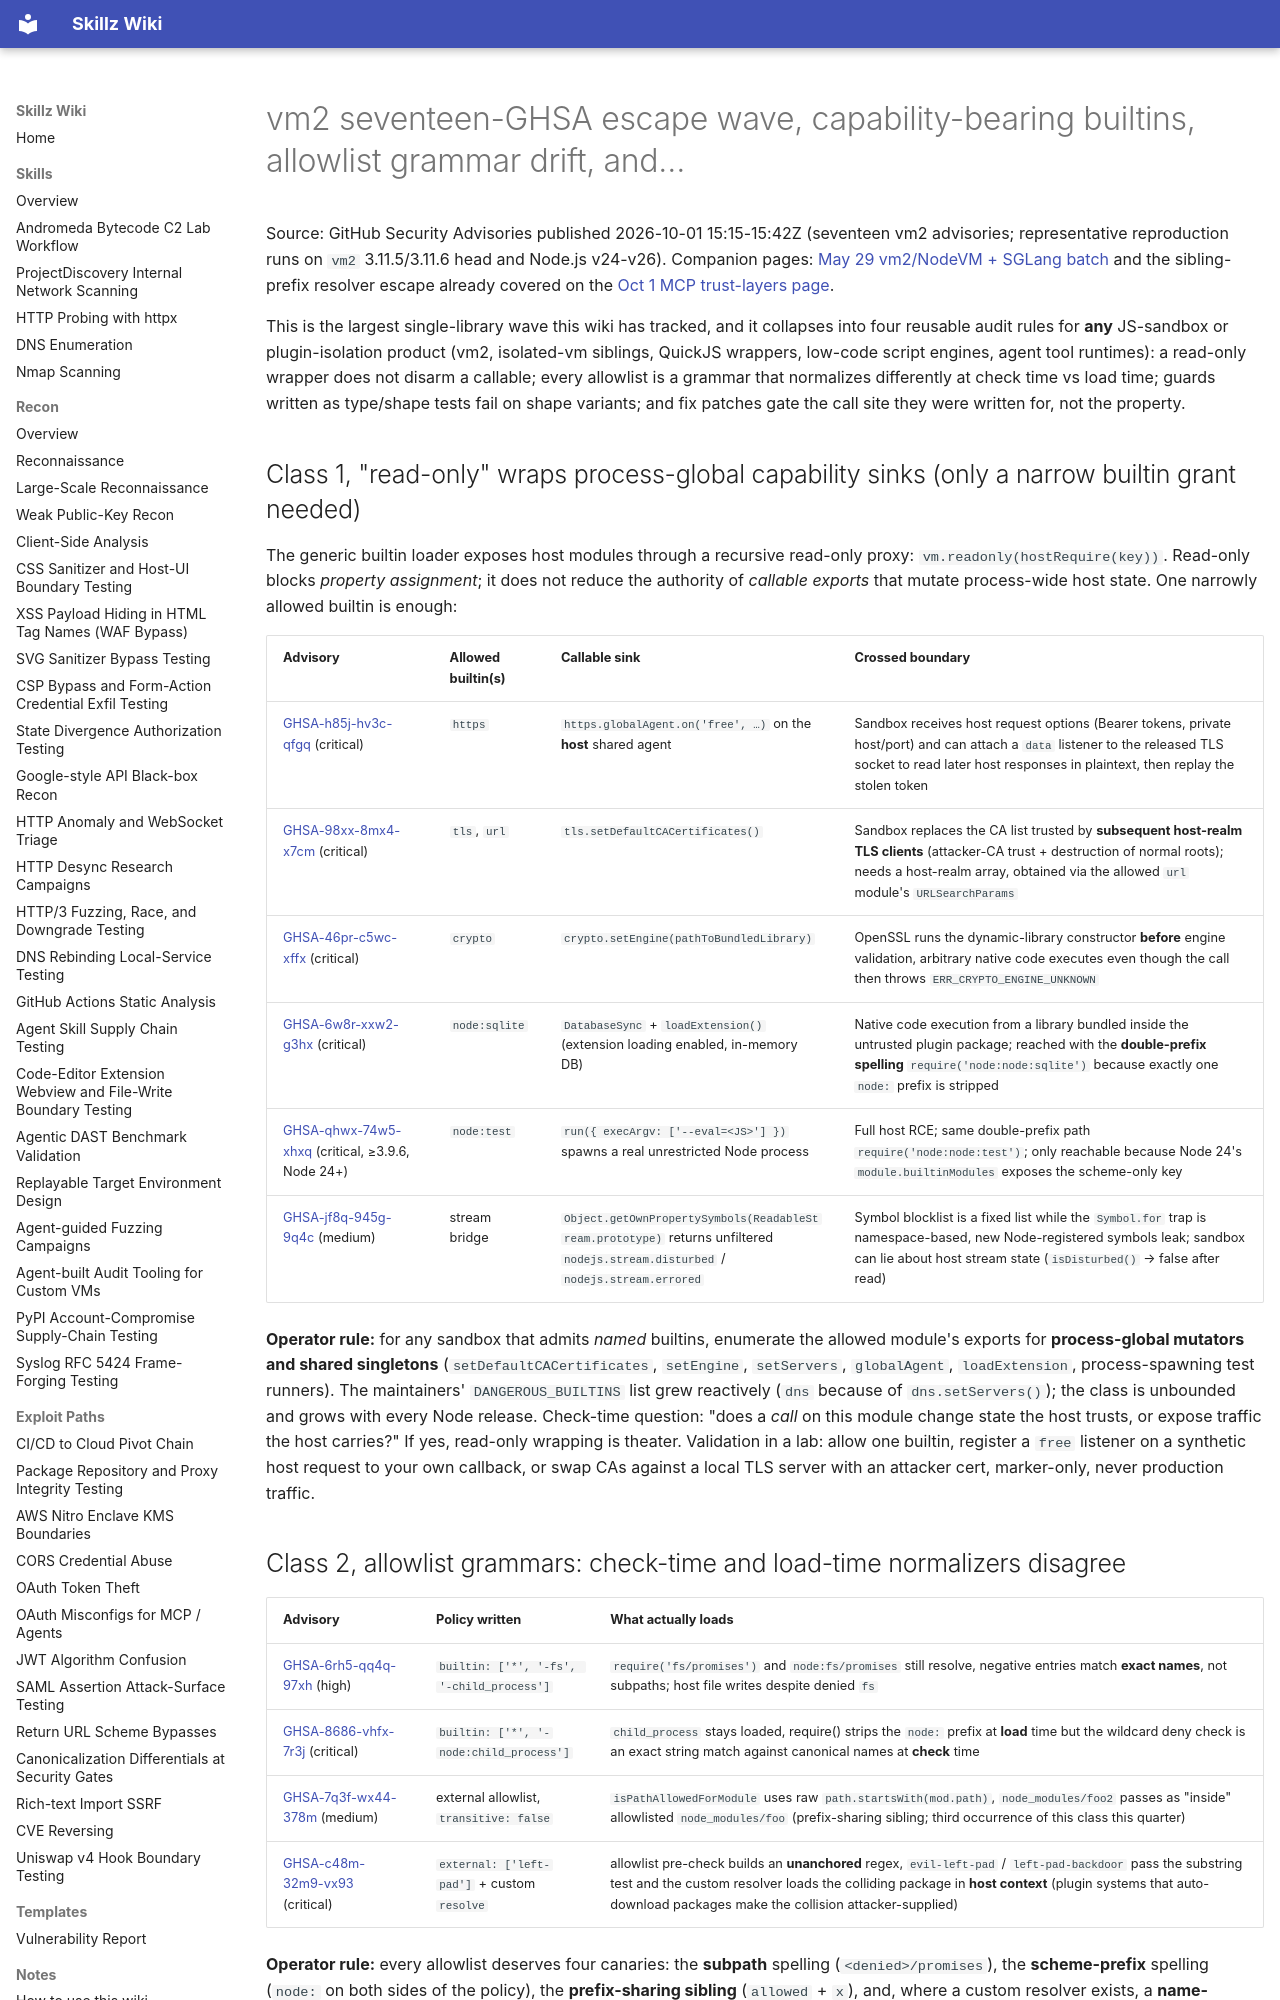

repository: bastet-ai/skillz-wiki · page: alerts/2026-10-01-vm2-sandbox-escape-wave-builtin-loader-allowlist-and-bridge-boundaries-ghsa/index.html · generator: mkdocs

# vm2 seventeen-GHSA escape wave, capability-bearing builtins, allowlist grammar drift, and…

Source: GitHub Security Advisories published 2026-10-01 15:15-15:42Z (seventeen vm2 advisories; representative reproduction runs on `vm2` 3.11.5/3.11.6 head and Node.js v24-v26). Companion pages: [May 29 vm2/NodeVM + SGLang batch](2026-05-29-vm2-nodevm-and-sglang-runtime-boundary-batch-ghsa.md) and the sibling-prefix resolver escape already covered on the [Oct 1 MCP trust-layers page](2026-10-01-mcp-gateway-session-client-browser-bridge-and-agent-prompt-injection-cluster-ghsa.md).

This is the largest single-library wave this wiki has tracked, and it collapses into four reusable audit rules for **any** JS-sandbox or plugin-isolation product (vm2, isolated-vm siblings, QuickJS wrappers, low-code script engines, agent tool runtimes): a read-only wrapper does not disarm a callable; every allowlist is a grammar that normalizes differently at check time vs load time; guards written as type/shape tests fail on shape variants; and fix patches gate the call site they were written for, not the property.

## Class 1, "read-only" wraps process-global capability sinks (only a narrow builtin grant needed)

The generic builtin loader exposes host modules through a recursive read-only proxy: `vm.readonly(hostRequire(key))`. Read-only blocks *property assignment*; it does not reduce the authority of *callable exports* that mutate process-wide host state. One narrowly allowed builtin is enough:

| Advisory | Allowed builtin(s) | Callable sink | Crossed boundary |
| --- | --- | --- | --- |
| [GHSA-h85j-hv3c-qfgq](https://github.com/advisories/GHSA-h85j-hv3c-qfgq) (critical) | `https` | `https.globalAgent.on('free', …)` on the **host** shared agent | Sandbox receives host request options (Bearer tokens, private host/port) and can attach a `data` listener to the released TLS socket to read later host responses in plaintext, then replay the stolen token |
| [GHSA-98xx-8mx4-x7cm](https://github.com/advisories/GHSA-98xx-8mx4-x7cm) (critical) | `tls`, `url` | `tls.setDefaultCACertificates()` | Sandbox replaces the CA list trusted by **subsequent host-realm TLS clients** (attacker-CA trust + destruction of normal roots); needs a host-realm array, obtained via the allowed `url` module's `URLSearchParams` |
| [GHSA-46pr-c5wc-xffx](https://github.com/advisories/GHSA-46pr-c5wc-xffx) (critical) | `crypto` | `crypto.setEngine(pathToBundledLibrary)` | OpenSSL runs the dynamic-library constructor **before** engine validation, arbitrary native code executes even though the call then throws `ERR_CRYPTO_ENGINE_UNKNOWN` |
| [GHSA-6w8r-xxw2-g3hx](https://github.com/advisories/GHSA-6w8r-xxw2-g3hx) (critical) | `node:sqlite` | `DatabaseSync` + `loadExtension()` (extension loading enabled, in-memory DB) | Native code execution from a library bundled inside the untrusted plugin package; reached with the **double-prefix spelling** `require('node:node:sqlite')` because exactly one `node:` prefix is stripped |
| [GHSA-qhwx-74w5-xhxq](https://github.com/advisories/GHSA-qhwx-74w5-xhxq) (critical, ≥3.9.6, Node 24+) | `node:test` | `run({ execArgv: ['--eval=<JS>'] })` spawns a real unrestricted Node process | Full host RCE; same double-prefix path `require('node:node:test')`; only reachable because Node 24's `module.builtinModules` exposes the scheme-only key |
| [GHSA-jf8q-945g-9q4c](https://github.com/advisories/GHSA-jf8q-945g-9q4c) (medium) | stream bridge | `Object.getOwnPropertySymbols(ReadableStream.prototype)` returns unfiltered `nodejs.stream.disturbed` / `nodejs.stream.errored` | Symbol blocklist is a fixed list while the `Symbol.for` trap is namespace-based, new Node-registered symbols leak; sandbox can lie about host stream state (`isDisturbed()` → false after read) |

**Operator rule:** for any sandbox that admits *named* builtins, enumerate the allowed module's exports for **process-global mutators and shared singletons** (`setDefaultCACertificates`, `setEngine`, `setServers`, `globalAgent`, `loadExtension`, process-spawning test runners). The maintainers' `DANGEROUS_BUILTINS` list grew reactively (`dns` because of `dns.setServers()`); the class is unbounded and grows with every Node release. Check-time question: "does a *call* on this module change state the host trusts, or expose traffic the host carries?" If yes, read-only wrapping is theater. Validation in a lab: allow one builtin, register a `free` listener on a synthetic host request to your own callback, or swap CAs against a local TLS server with an attacker cert, marker-only, never production traffic.
